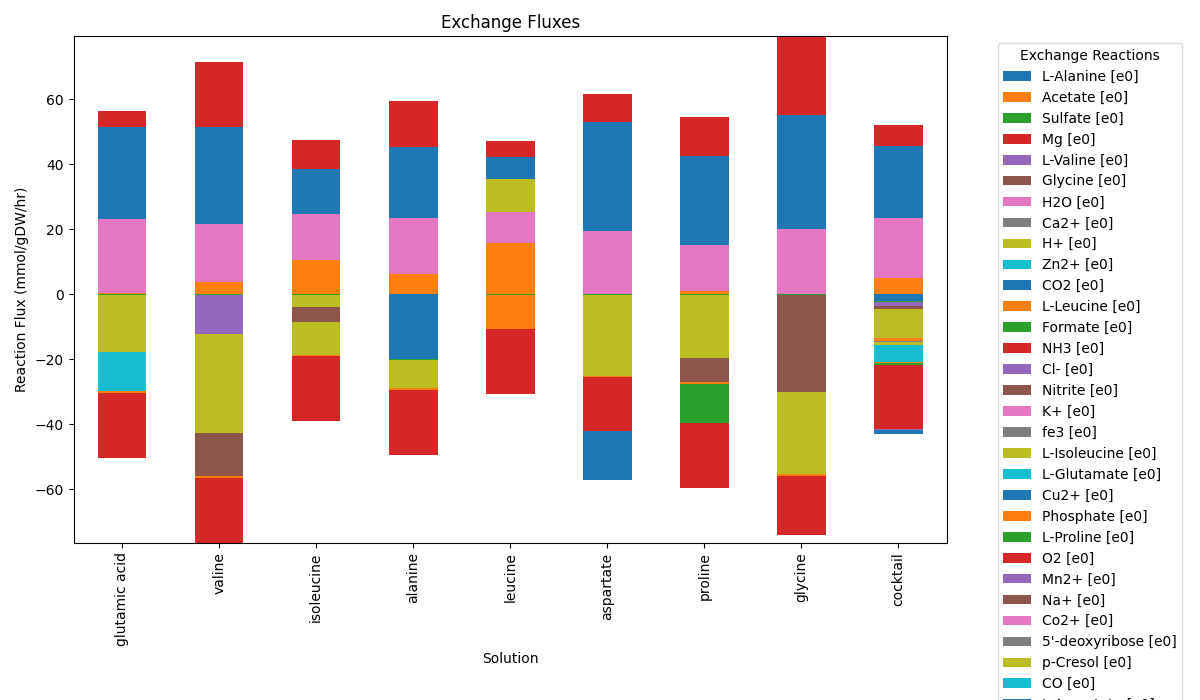

Data behind this chart, as committed beside it:
substrate, L-Alanine [e0], Acetate [e0], Sulfate [e0], Mg [e0], L-Valine [e0], Glycine [e0], H2O [e0], Ca2+ [e0], H+ [e0], Zn2+ [e0], CO2 [e0], L-Leucine [e0], Formate [e0], NH3 [e0], Cl- [e0], Nitrite [e0], K+ [e0], fe3 [e0], L-Isoleucine [e0], L-Glutamate [e0], Cu2+ [e0], Phosphate [e0], L-Proline [e0]
glutamic acid, 0.0, 0.5026, -0.1949, -0.001522, 0.0, 0.0, 22.66, -0.001522, -17.48, -0.001522, 28.5, 0.0, 0.0, 4.651, -0.001522, 0.0, -0.001522, -0.006089, 0.0, -12.0, -0.001522, -0.5786, 0.0
valine, 0.0, 3.884, -0.1428, -0.001116, -12.0, 0.0, 17.83, -0.001116, -30.44, -0.001116, 29.88, 0.0, 5.6360137376337996e-11, 19.98, -0.001116, -13.37, -0.001116, -0.004462, 0.0, 0.0, -0.001116, -0.424, 0.0
isoleucine, 0.0, 10.7, -0.1574, -0.001229, 0.0, 0.0, 14.01, -0.001229, -3.727, -0.001229, 13.98, 0.0, -3.1473688354604956e-12, 8.708, -0.001229, -4.643, -0.001229, -0.004917, -10.0, 0.0, -0.001229, -0.4672, 0.0
alanine, -20.0, 6.387, -0.1608, -0.001256, 0.0, 0.0, 17.05, -0.001256, -8.644, -0.001256, 22.06, 0.0, 0.0, 13.94, -0.001256, 0.0, -0.001256, -0.005024, 0.0, 0.0, -0.001256, -0.4774, 0.0
leucine, 0.0, 15.89, -0.1371, -0.001071, 0.0, 0.0, 9.541, -0.001071, 10.13, -0.001071, 6.758, -10, 0.0, 4.828, -0.001071, 0.0, -0.001071, -0.004285, 0.0, 0.0, -0.001071, -0.4071, 0.0
aspartate, 0.0, 0.0, -0.1677, -0.00131, 0.0, 0.0, 19.39, -0.00131, -24.82, -0.00131, 33.75, 0.0, 0.0, 8.675, -0.00131, 0.0, -0.00131, -0.005241, 0.0, 0.0, -0.00131, -0.498, 0.0
proline, 0.0, 1.2, -0.1929, -0.001507, 0.0, 0.0, 14.1, -0.001507, -19.43, -0.001507, 27.42, 0.0, 7.1361874980566905e-12, 12.02, -0.001507, -7.296, -0.001507, -0.006026, 0.0, 0.0, -0.001507, -0.5726, -12.0
glycine, 0.0, 0.0, -0.1576, -0.001231, 0.0, -30.0, 20.03, -0.001231, -25.13, -0.001231, 35.34, 0.0, 0.0, 24.06, -0.001231, 0.0, -0.001231, -0.004924, 0.0, 0.0, -0.001231, -0.4679, 0.0
cocktail, -2.035, 5.113, -0.1779, -0.00139, -1.456, -0.775, 18.53, -0.00139, -9.048, -0.00139, 21.93, -0.9785, 0.0, 6.433, -0.00139, 0.0, -0.00139, -0.005559, -1.057, -5.166, -0.00139, -0.5282, -0.3241
